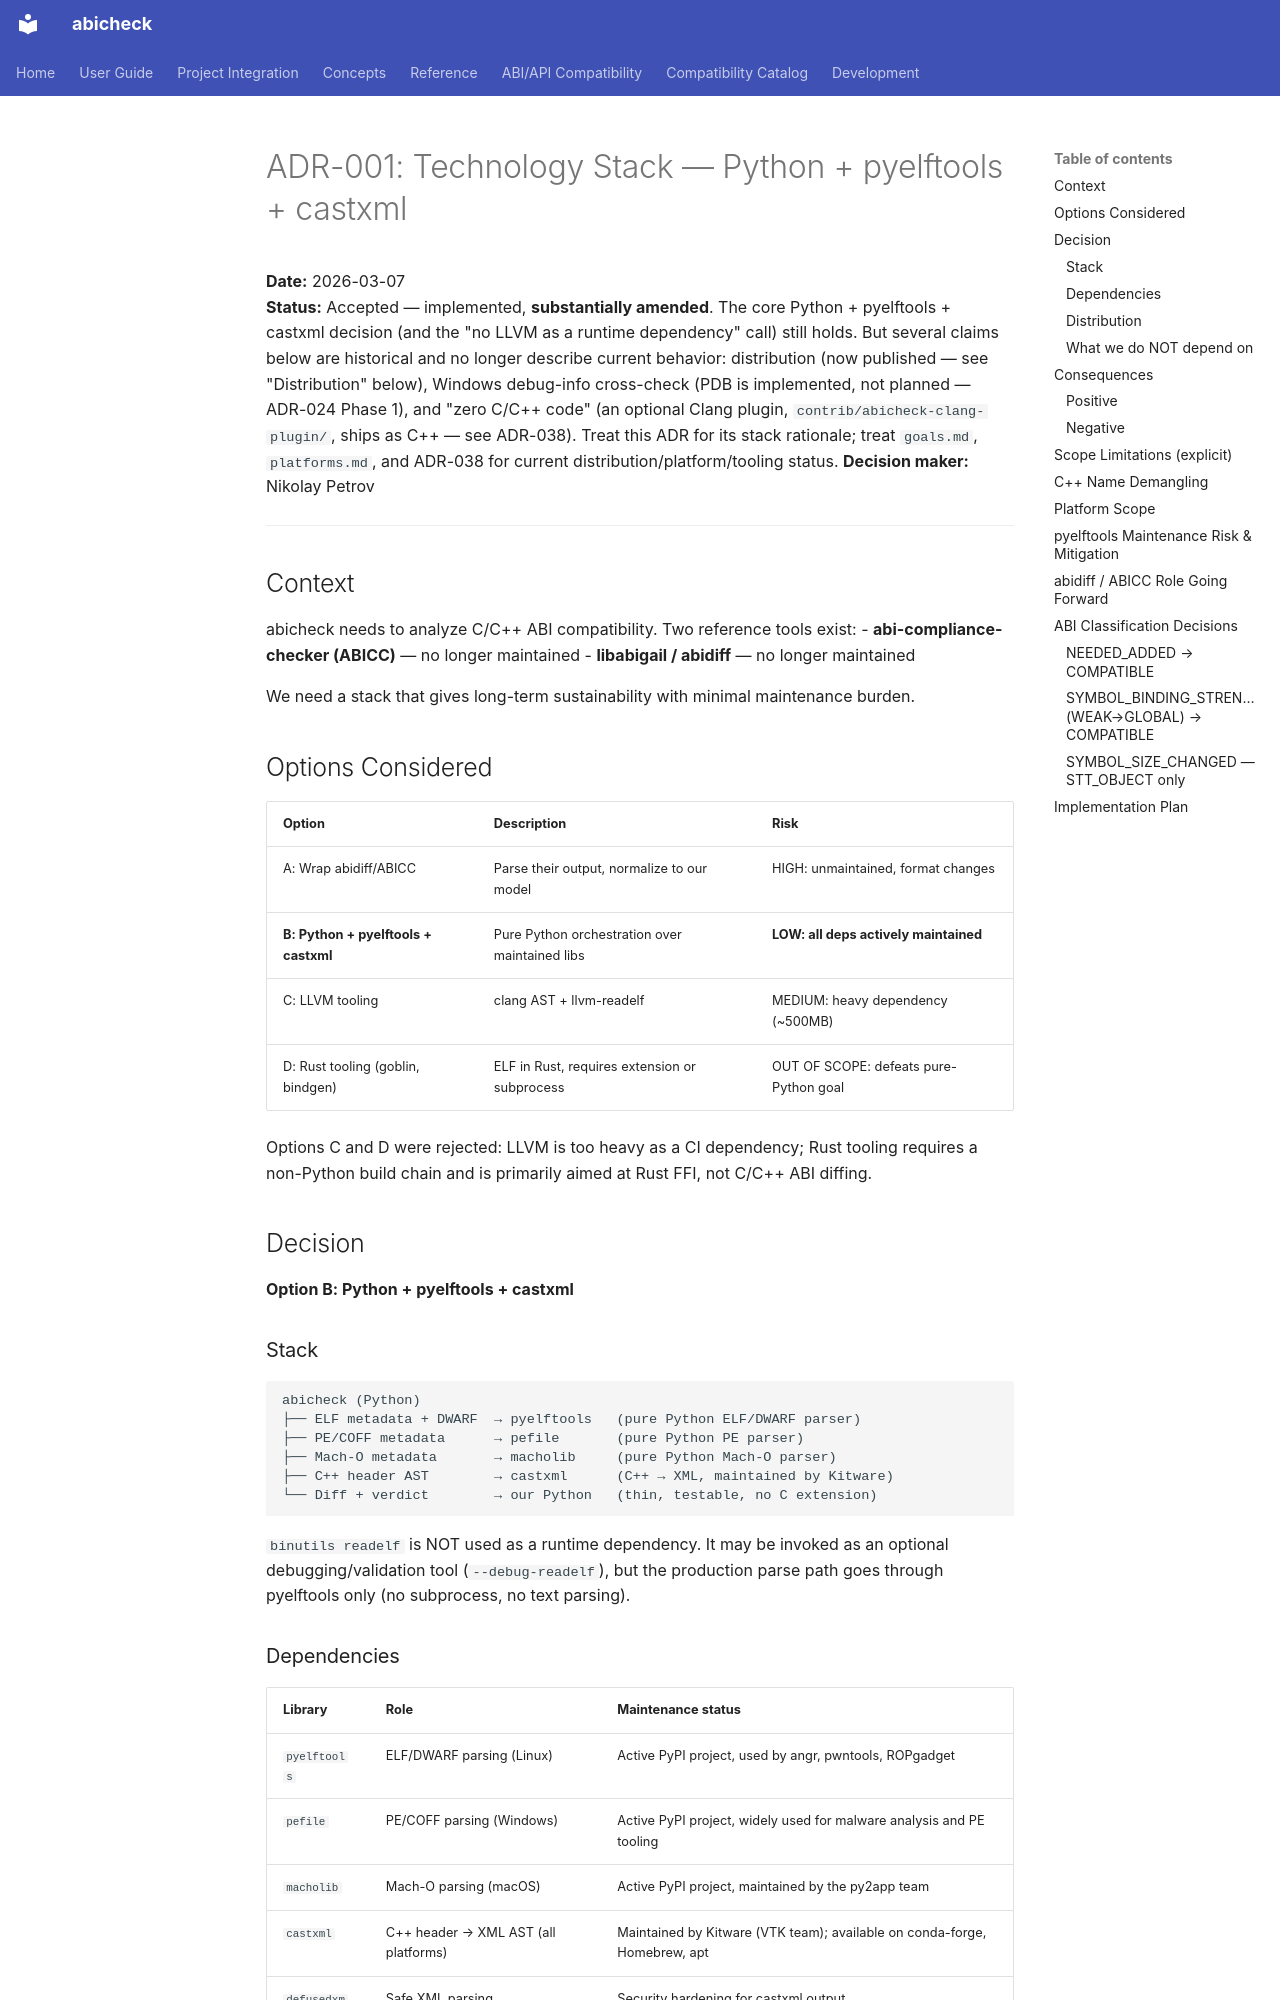

repository: abicheck/abicheck · page: contribute/adr/001-technology-stack/index.html · generator: mkdocs

# ADR-001: Technology Stack — Python + pyelftools + castxml

**Date:** 2026-03-07  
**Status:** Accepted — implemented, **substantially amended**. The core
Python + pyelftools + castxml decision (and the "no LLVM as a runtime
dependency" call) still holds. But several claims below are historical and no
longer describe current behavior: distribution (now published — see
"Distribution" below), Windows debug-info cross-check (PDB is implemented, not
planned — ADR-024 Phase 1), and "zero C/C++ code" (an optional Clang plugin,
`contrib/abicheck-clang-plugin/`, ships as C++ — see ADR-038). Treat this ADR
for its stack rationale; treat `goals.md`, `platforms.md`, and ADR-038 for
current distribution/platform/tooling status.
**Decision maker:** Nikolay Petrov

---

## Context

abicheck needs to analyze C/C++ ABI compatibility. Two reference tools exist:
- **abi-compliance-checker (ABICC)** — no longer maintained
- **libabigail / abidiff** — no longer maintained

We need a stack that gives long-term sustainability with minimal maintenance burden.

## Options Considered

| Option | Description | Risk |
|--------|-------------|------|
| A: Wrap abidiff/ABICC | Parse their output, normalize to our model | HIGH: unmaintained, format changes |
| **B: Python + pyelftools + castxml** | Pure Python orchestration over maintained libs | **LOW: all deps actively maintained** |
| C: LLVM tooling | clang AST + llvm-readelf | MEDIUM: heavy dependency (~500MB) |
| D: Rust tooling (goblin, bindgen) | ELF in Rust, requires extension or subprocess | OUT OF SCOPE: defeats pure-Python goal |

Options C and D were rejected: LLVM is too heavy as a CI dependency; Rust tooling
requires a non-Python build chain and is primarily aimed at Rust FFI, not C/C++ ABI diffing.

## Decision

**Option B: Python + pyelftools + castxml**

### Stack

```
abicheck (Python)
├── ELF metadata + DWARF  → pyelftools   (pure Python ELF/DWARF parser)
├── PE/COFF metadata      → pefile       (pure Python PE parser)
├── Mach-O metadata       → macholib     (pure Python Mach-O parser)
├── C++ header AST        → castxml      (C++ → XML, maintained by Kitware)
└── Diff + verdict        → our Python   (thin, testable, no C extension)
```

`binutils readelf` is NOT used as a runtime dependency. It may be invoked
as an optional debugging/validation tool (`--debug-readelf`), but the production
parse path goes through pyelftools only (no subprocess, no text parsing).

### Dependencies

| Library | Role | Maintenance status |
|---------|------|-------------------|
| `pyelftools` | ELF/DWARF parsing (Linux) | Active PyPI project, used by angr, pwntools, ROPgadget |
| `pefile` | PE/COFF parsing (Windows) | Active PyPI project, widely used for malware analysis and PE tooling |
| `macholib` | Mach-O parsing (macOS) | Active PyPI project, maintained by the py2app team |
| `castxml` | C++ header → XML AST (all platforms) | Maintained by Kitware (VTK team); available on conda-forge, Homebrew, apt |
| `defusedxml` | Safe XML parsing | Security hardening for castxml output |
